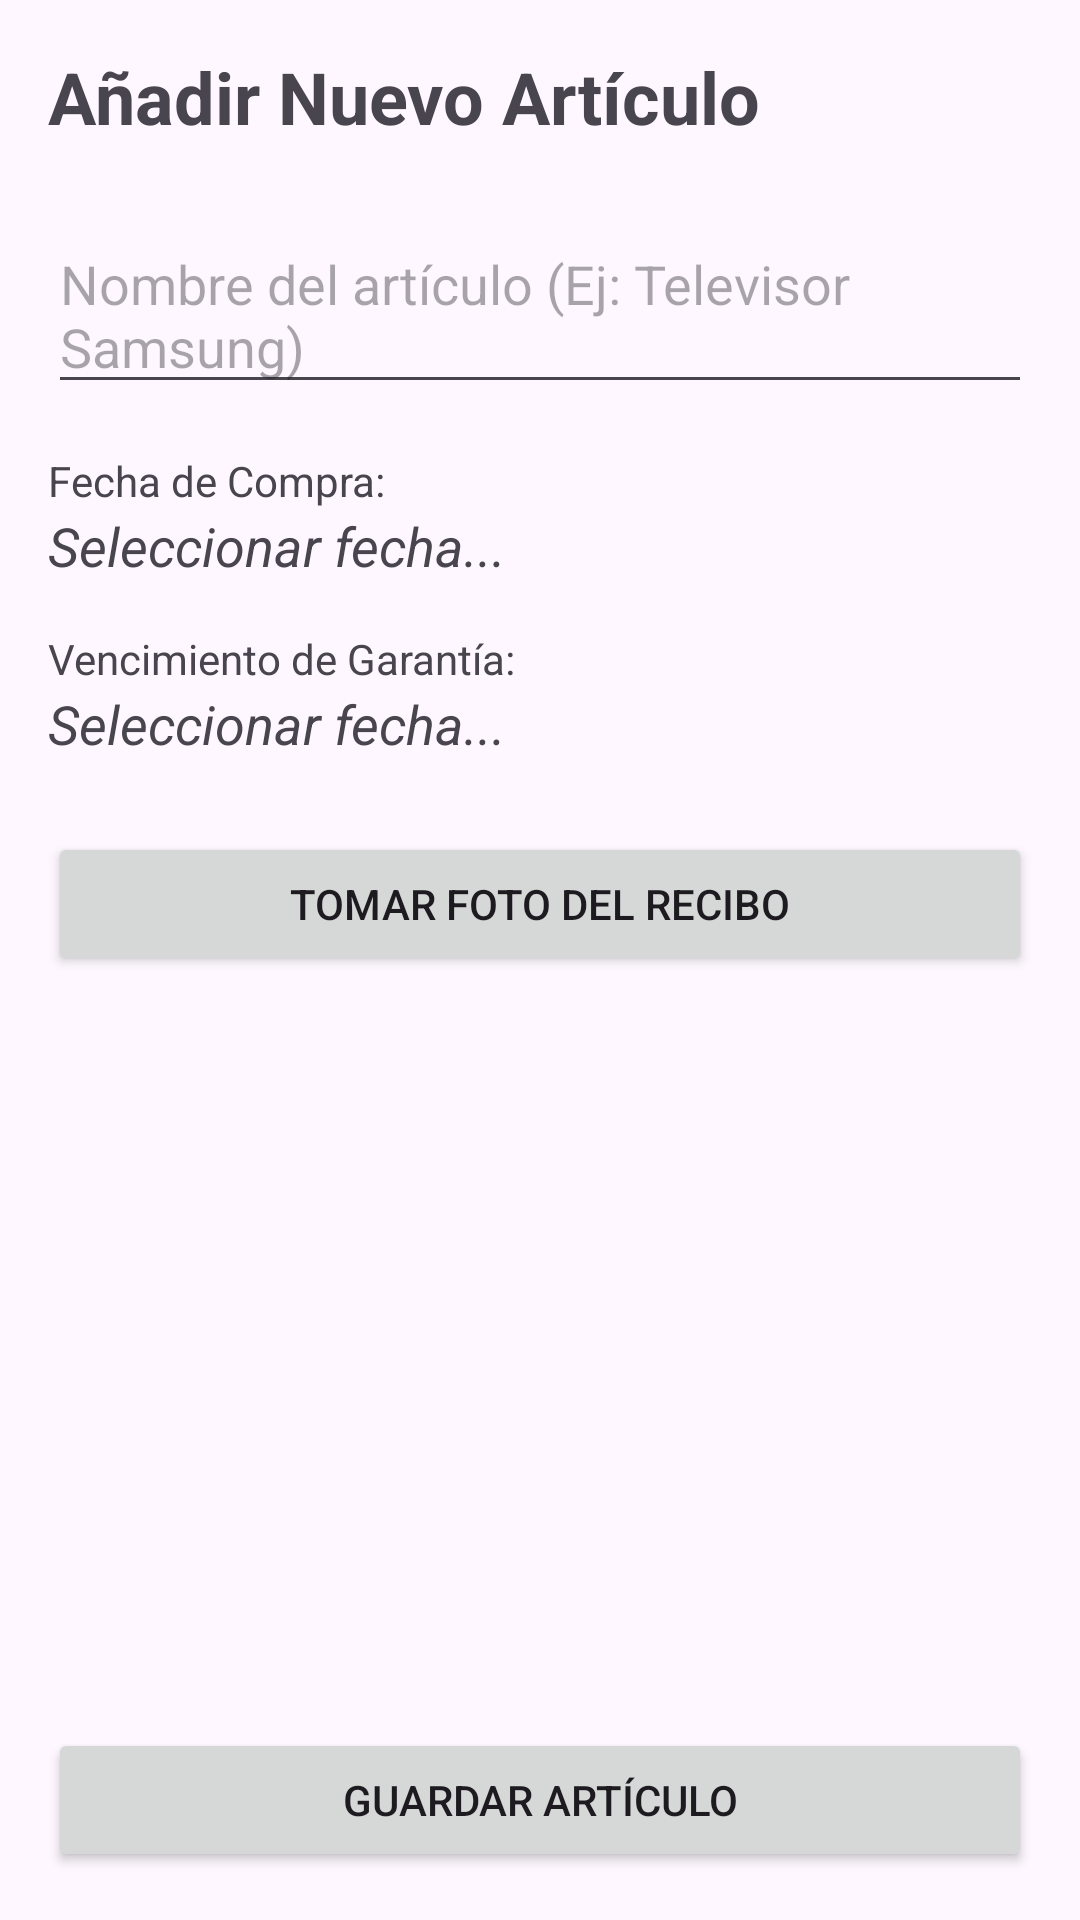

The Android layout XML behind this screen, and the referenced resources:
<!-- AndroidManifest.xml: application theme Theme.AplicacionYRF -->
<!-- res/layout/actividad_anadir_articulo.xml -->
<?xml version="1.0" encoding="utf-8"?>

<androidx.constraintlayout.widget.ConstraintLayout xmlns:android="http://schemas.android.com/apk/res/android"
    xmlns:app="http://schemas.android.com/apk/res-auto"
    xmlns:tools="http://schemas.android.com/tools"
    android:layout_width="match_parent"
    android:layout_height="match_parent"
    android:padding="16dp"
    tools:context=".ActividadAnadirArticulo">

    <TextView
        android:id="@+id/texto_titulo_anadir"
        android:layout_width="wrap_content"
        android:layout_height="wrap_content"
        android:text="Añadir Nuevo Artículo"
        android:textSize="24sp"
        android:textStyle="bold"
        app:layout_constraintStart_toStartOf="parent"
        app:layout_constraintTop_toTopOf="parent" />

    <EditText
        android:id="@+id/campo_nombre_articulo"
        android:layout_width="0dp"
        android:layout_height="wrap_content"
        android:layout_marginTop="24dp"
        android:hint="Nombre del artículo (Ej: Televisor Samsung)"
        app:layout_constraintEnd_toEndOf="parent"
        app:layout_constraintStart_toStartOf="parent"
        app:layout_constraintTop_toBottomOf="@id/texto_titulo_anadir" />

    <TextView
        android:id="@+id/etiqueta_fecha_compra"
        android:layout_width="wrap_content"
        android:layout_height="wrap_content"
        android:layout_marginTop="16dp"
        android:text="Fecha de Compra:"
        app:layout_constraintStart_toStartOf="parent"
        app:layout_constraintTop_toBottomOf="@id/campo_nombre_articulo" />

    <TextView
        android:id="@+id/texto_fecha_compra_seleccionada"
        android:layout_width="wrap_content"
        android:layout_height="wrap_content"
        android:text="Seleccionar fecha..."
        android:textSize="18sp"
        android:textStyle="italic"
        app:layout_constraintStart_toStartOf="parent"
        app:layout_constraintTop_toBottomOf="@id/etiqueta_fecha_compra" />

    <TextView
        android:id="@+id/etiqueta_fecha_vencimiento"
        android:layout_width="wrap_content"
        android:layout_height="wrap_content"
        android:layout_marginTop="16dp"
        android:text="Vencimiento de Garantía:"
        app:layout_constraintStart_toStartOf="parent"
        app:layout_constraintTop_toBottomOf="@id/texto_fecha_compra_seleccionada" />

    <TextView
        android:id="@+id/texto_fecha_vencimiento_seleccionada"
        android:layout_width="wrap_content"
        android:layout_height="wrap_content"
        android:text="Seleccionar fecha..."
        android:textSize="18sp"
        android:textStyle="italic"
        app:layout_constraintStart_toStartOf="parent"
        app:layout_constraintTop_toBottomOf="@id/etiqueta_fecha_vencimiento" />

    <Button
        android:id="@+id/boton_tomar_foto"
        android:layout_width="0dp"
        android:layout_height="wrap_content"
        android:layout_marginTop="24dp"
        android:text="Tomar Foto del Recibo"
        app:layout_constraintEnd_toEndOf="parent"
        app:layout_constraintStart_toStartOf="parent"
        app:layout_constraintTop_toBottomOf="@id/texto_fecha_vencimiento_seleccionada" />

    <Button
        android:id="@+id/boton_guardar_articulo"
        android:layout_width="0dp"
        android:layout_height="wrap_content"
        android:text="Guardar Artículo"
        app:layout_constraintBottom_toBottomOf="parent"
        app:layout_constraintEnd_toEndOf="parent"
        app:layout_constraintStart_toStartOf="parent" />

</androidx.constraintlayout.widget.ConstraintLayout>
<!-- resources referenced by this layout -->
<resources>
  <style name="Theme.AplicacionYRF" parent="Base.Theme.AplicacionYRF" />
  <style name="Base.Theme.AplicacionYRF" parent="Theme.Material3.DayNight.NoActionBar">
          
          
      </style>
</resources>
